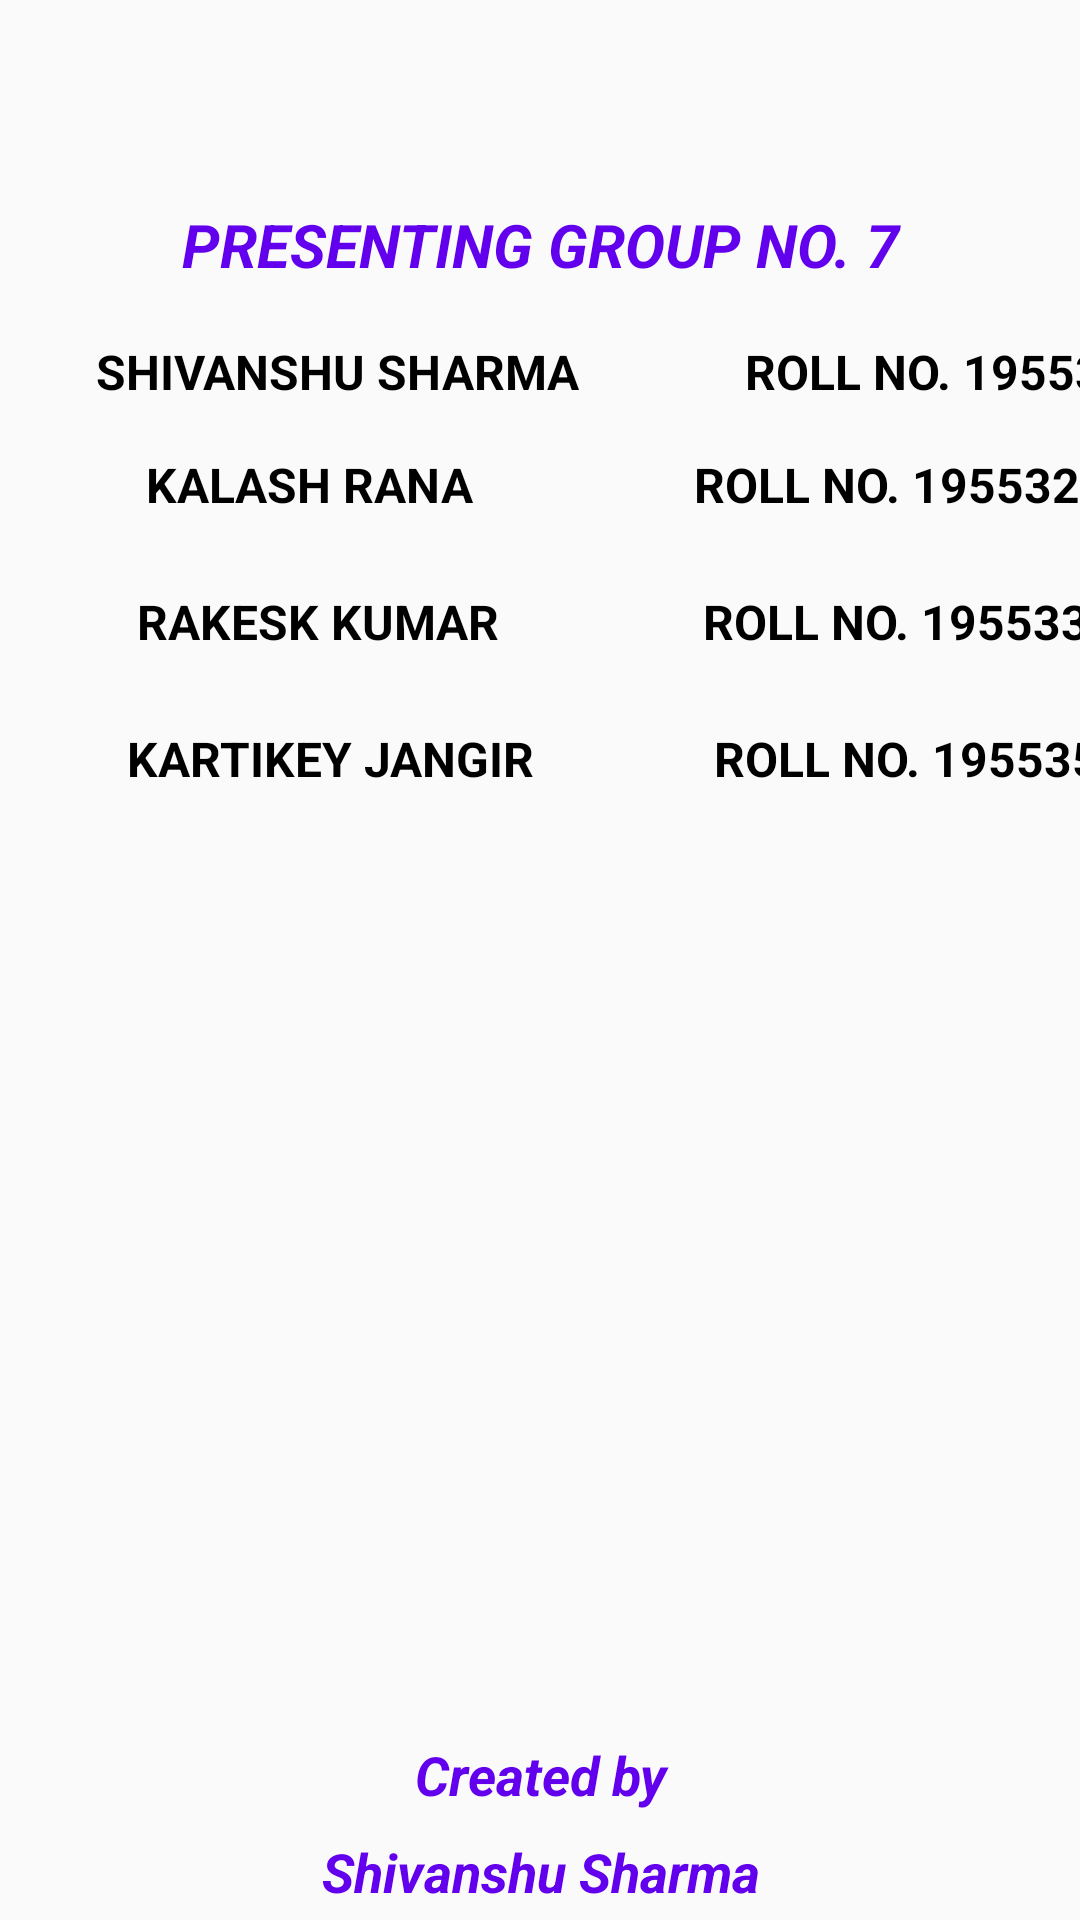

Layout XML and referenced resources for this Android screen:
<!-- AndroidManifest.xml: application theme AppTheme -->
<!-- res/layout/activity_info.xml -->
<?xml version="1.0" encoding="utf-8"?>
<androidx.constraintlayout.widget.ConstraintLayout xmlns:android="http://schemas.android.com/apk/res/android"
    xmlns:app="http://schemas.android.com/apk/res-auto"
    xmlns:tools="http://schemas.android.com/tools"
    android:layout_width="match_parent"
    android:layout_height="match_parent"
    tools:context=".InfoActivity">

    <ImageView
        android:id="@+id/imageView34"
        android:layout_width="wrap_content"
        android:layout_height="wrap_content"
        android:layout_marginTop="44dp"
        android:src="@drawable/thank_you"
        app:layout_constraintEnd_toEndOf="parent"
        app:layout_constraintStart_toStartOf="parent"
        app:layout_constraintTop_toTopOf="parent" />

    <TextView
        android:id="@+id/textView84"
        android:layout_width="0dp"
        android:layout_height="wrap_content"
        android:layout_marginTop="20dp"
        android:gravity="center"
        android:padding="4dp"
        android:text="Presenting group No. 7"
        android:textAllCaps="true"
        android:textColor="@color/colorPrimary"
        android:textSize="20sp"
        android:textStyle="bold|italic"
        app:layout_constraintEnd_toEndOf="parent"
        app:layout_constraintStart_toStartOf="parent"
        app:layout_constraintTop_toBottomOf="@+id/imageView34" />

    <LinearLayout
        android:id="@+id/linearLayout2"
        android:layout_width="409dp"
        android:layout_height="wrap_content"
        android:orientation="vertical"
        app:layout_constraintStart_toStartOf="parent"
        app:layout_constraintTop_toBottomOf="@+id/textView84">

        <LinearLayout
            android:layout_width="match_parent"
            android:layout_height="match_parent"
            android:layout_marginTop="10dp"
            android:orientation="horizontal"
            android:padding="4dp">

            <TextView
                android:id="@+id/textView87"
                android:layout_width="wrap_content"
                android:layout_height="wrap_content"
                android:layout_weight="1"
                android:gravity="center"
                android:text="Shivanshu Sharma"
                android:textAllCaps="true"
                android:textColor="#000000"
                android:textSize="16sp"
                android:textStyle="bold" />

            <TextView
                android:id="@+id/textView91"
                android:layout_width="wrap_content"
                android:layout_height="wrap_content"
                android:layout_weight="1"
                android:gravity="center"
                android:text="Roll No. 195531"
                android:textAllCaps="true"
                android:textColor="#000000"
                android:textSize="16sp"
                android:textStyle="bold" />
        </LinearLayout>

        <LinearLayout
            android:layout_width="match_parent"
            android:layout_height="match_parent"
            android:layout_margin="8dp"
            android:orientation="horizontal"
            android:padding="4dp"
            android:textAllCaps="true"
            android:textColor="#000000"
            android:textSize="16sp"
            android:textStyle="bold">

            <TextView
                android:id="@+id/textView88"
                android:layout_width="wrap_content"
                android:layout_height="wrap_content"
                android:layout_weight="1"
                android:gravity="center"
                android:text="Kalash Rana"
                android:textAllCaps="true"
                android:textColor="#000000"
                android:textSize="16sp"
                android:textStyle="bold" />

            <TextView
                android:id="@+id/textView92"
                android:layout_width="wrap_content"
                android:layout_height="wrap_content"
                android:layout_weight="1"
                android:gravity="center"
                android:text="Roll no. 195532"
                android:textAllCaps="true"
                android:textColor="#000000"
                android:textSize="16sp"
                android:textStyle="bold" />
        </LinearLayout>

        <LinearLayout
            android:layout_width="match_parent"
            android:layout_height="match_parent"
            android:layout_margin="8dp"
            android:orientation="horizontal"
            android:padding="4dp"
            android:textAllCaps="true"
            android:textColor="#000000"
            android:textSize="16sp"
            android:textStyle="bold">

            <TextView
                android:id="@+id/textView89"
                android:layout_width="wrap_content"
                android:layout_height="wrap_content"
                android:layout_weight="1"
                android:gravity="center"
                android:text="Rakesk Kumar"
                android:textAllCaps="true"
                android:textColor="#000000"
                android:textSize="16sp"
                android:textStyle="bold" />

            <TextView
                android:id="@+id/textView93"
                android:layout_width="wrap_content"
                android:layout_height="wrap_content"
                android:layout_weight="1"
                android:gravity="center"
                android:text="Roll No. 195533"
                android:textAllCaps="true"
                android:textColor="#000000"
                android:textSize="16sp"
                android:textStyle="bold" />
        </LinearLayout>

        <LinearLayout
            android:layout_width="match_parent"
            android:layout_height="match_parent"
            android:layout_margin="8dp"
            android:orientation="horizontal"
            android:padding="4dp">

            <TextView
                android:id="@+id/textView90"
                android:layout_width="wrap_content"
                android:layout_height="wrap_content"
                android:layout_weight="1"
                android:gravity="center"
                android:text="Kartikey Jangir"
                android:textAllCaps="true"
                android:textColor="#000000"
                android:textSize="16sp"
                android:textStyle="bold" />

            <TextView
                android:id="@+id/textView94"
                android:layout_width="wrap_content"
                android:layout_height="wrap_content"
                android:layout_weight="1"
                android:gravity="center"
                android:text="Roll No. 195535"
                android:textAllCaps="true"
                android:textColor="#000000"
                android:textSize="16sp"
                android:textStyle="bold" />
        </LinearLayout>

    </LinearLayout>

    <TextView
        android:id="@+id/textView95"
        android:layout_width="0dp"
        android:layout_height="wrap_content"
        android:gravity="center"
        android:text="Shivanshu Sharma"
        android:textColor="@color/colorPrimary"
        android:textSize="18sp"
        android:textStyle="bold|italic"
        android:padding="4dp"
        app:layout_constraintBottom_toBottomOf="parent"
        app:layout_constraintEnd_toEndOf="parent"
        app:layout_constraintStart_toStartOf="parent" />

    <TextView
        android:id="@+id/textView96"
        android:layout_width="0dp"
        android:layout_height="wrap_content"
        android:gravity="center"
        android:padding="4dp"
        android:text="Created by"
        android:textColor="@color/colorPrimary"
        android:textSize="18sp"
        android:textStyle="bold|italic"
        app:layout_constraintBottom_toTopOf="@+id/textView95"
        app:layout_constraintEnd_toEndOf="parent"
        app:layout_constraintHorizontal_bias="0.0"
        app:layout_constraintStart_toStartOf="parent"
        app:layout_constraintTop_toBottomOf="@+id/linearLayout2"
        app:layout_constraintVertical_bias="1.0" />

</androidx.constraintlayout.widget.ConstraintLayout>
<!-- resources referenced by this layout -->
<resources>
  <style name="AppTheme" parent="Theme.AppCompat.Light.DarkActionBar">
          
          <item name="colorPrimary">#354498</item>
          <item name="colorPrimaryDark">#7380CA</item>
          <item name="colorAccent">#ffffff</item>
      </style>
  <!-- not gathered from this repository: default colours our renderer supplied (Android Studio template values) -->
  <color name="colorPrimary">#FF6200EE</color>
</resources>
